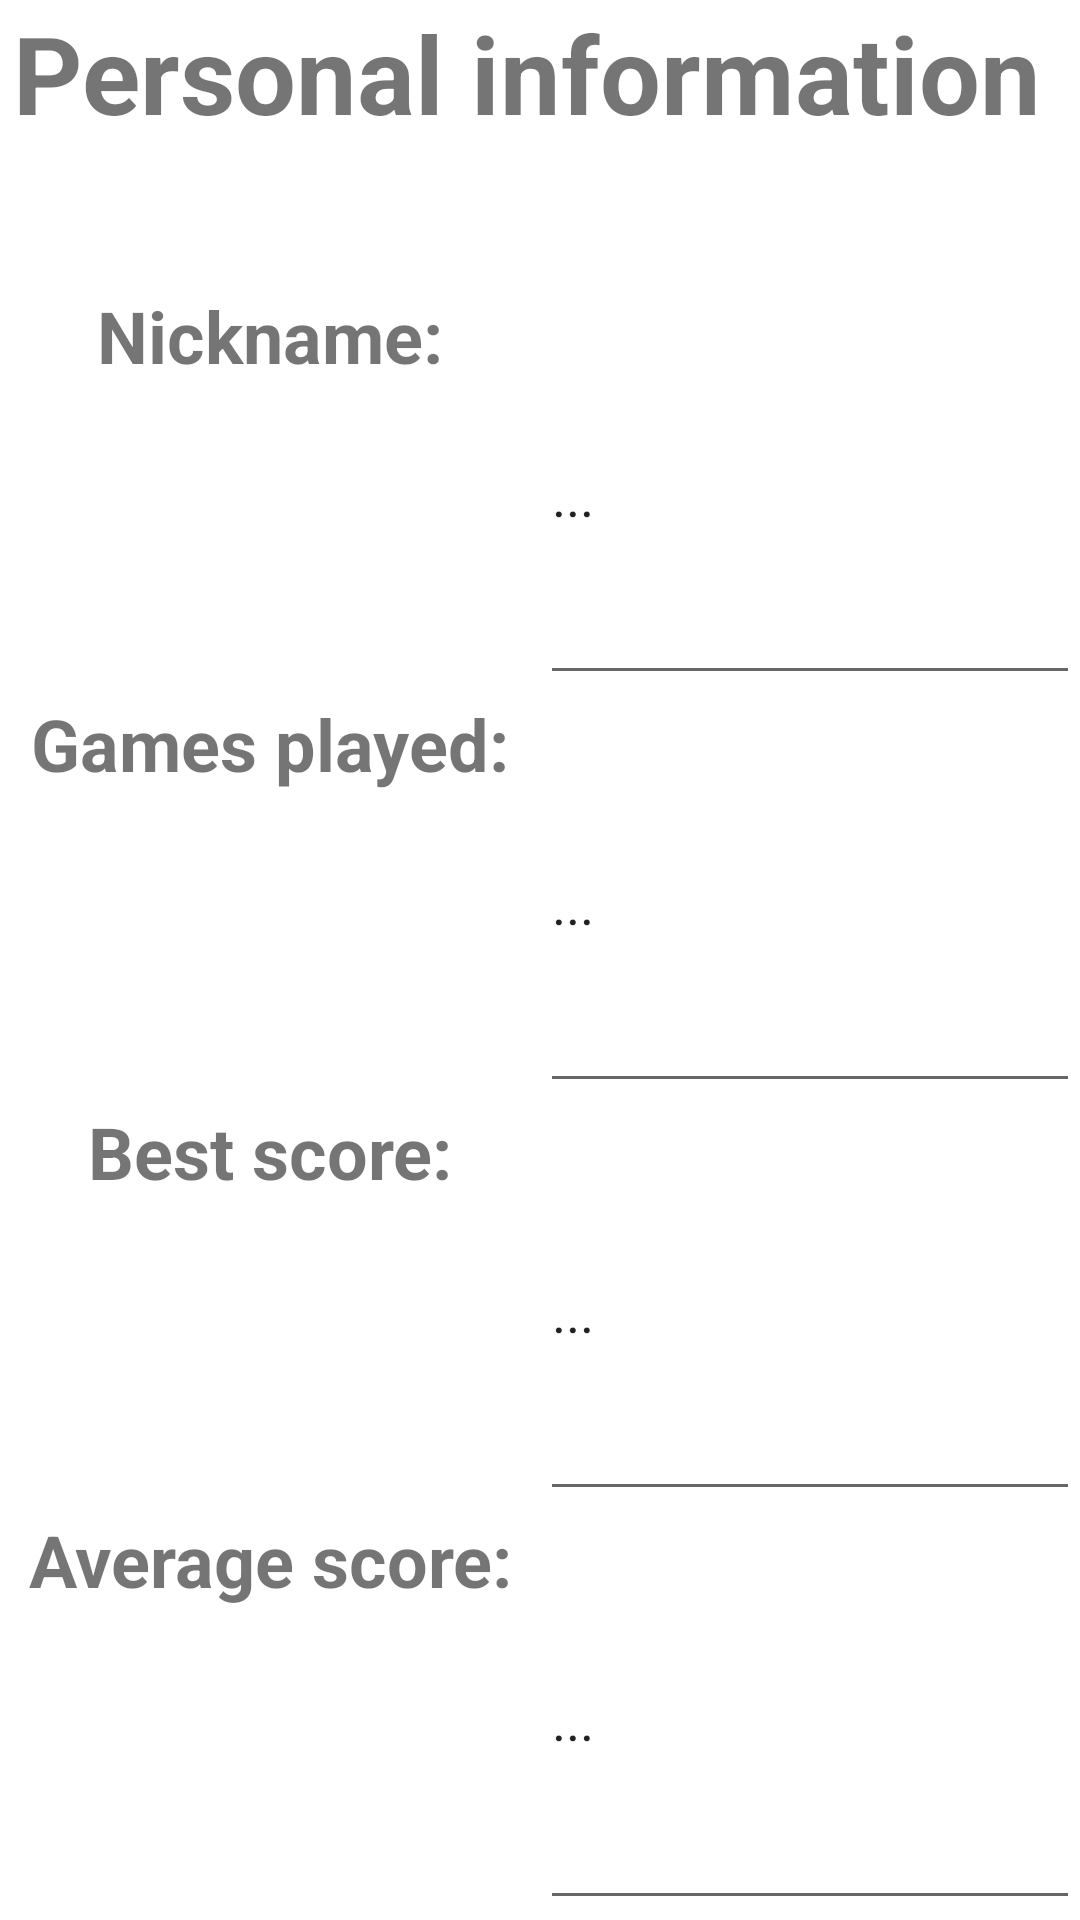

Layout XML and referenced resources for this Android screen:
<!-- AndroidManifest.xml: application theme Theme.ProiectSMA -->
<!-- res/layout/activity_personal_page.xml -->
<?xml version="1.0" encoding="utf-8"?>
<FrameLayout xmlns:android="http://schemas.android.com/apk/res/android"
    xmlns:tools="http://schemas.android.com/tools"
    android:layout_width="match_parent"
    android:layout_height="match_parent"
    android:background="?attr/fullscreenBackgroundColor"
    android:theme="@style/ThemeOverlay.ProiectSMA.FullscreenContainer"
    tools:context=".pages.PersonalPage">

    

    
    <FrameLayout
        android:layout_width="match_parent"
        android:layout_height="match_parent"
        android:fitsSystemWindows="true">

        <LinearLayout
            android:layout_width="match_parent"
            android:layout_height="match_parent"
            android:orientation="vertical">

            <TextView
                android:id="@+id/personalText"
                android:layout_width="match_parent"
                android:layout_height="1dp"
                android:layout_weight="2"
                android:text="Personal information "
                android:textAlignment="center"
                android:textDirection="firstStrong"
                android:textScaleX="1"
                android:textSize="36sp"
                android:textStyle="normal|bold" />

            <LinearLayout
                android:id="@+id/fullscreen_content_controls"
                style="@style/Widget.Theme.ProiectSMA.ButtonBar.Fullscreen"
                android:layout_width="match_parent"
                android:layout_height="wrap_content"
                android:layout_gravity="bottom|center_horizontal"
                android:layout_weight="2"
                android:orientation="horizontal"
                tools:ignore="UselessParent">

                <TextView
                    android:id="@+id/nicknameText"
                    android:layout_width="match_parent"
                    android:layout_height="match_parent"
                    android:layout_weight="1"
                    android:text="Nickname:"
                    android:textAlignment="center"
                    android:textAllCaps="false"
                    android:textIsSelectable="false"
                    android:textSize="24sp"
                    android:textStyle="bold" />

                <EditText
                    android:id="@+id/nickanmeTextbox"
                    android:layout_width="match_parent"
                    android:layout_height="match_parent"
                    android:layout_weight="1"
                    android:contextClickable="true"
                    android:cursorVisible="true"
                    android:defaultFocusHighlightEnabled="true"
                    android:editable="true"
                    android:ems="10"
                    android:inputType="textPersonName"
                    android:text="@string/nicknameStringCorespondent"
                    android:textIsSelectable="true" />
            </LinearLayout>

            <LinearLayout
                android:layout_width="match_parent"
                android:layout_height="wrap_content"
                android:layout_weight="2"
                android:orientation="horizontal">

                <TextView
                    android:id="@+id/gamesPlayedText"
                    android:layout_width="match_parent"
                    android:layout_height="match_parent"
                    android:layout_weight="1"
                    android:clickable="false"
                    android:contextClickable="false"
                    android:text="Games played:"
                    android:textAlignment="center"
                    android:textIsSelectable="false"
                    android:textSize="24sp"
                    android:textStyle="bold" />

                <EditText
                    android:id="@+id/gamesPlayedTextbox"
                    android:layout_width="match_parent"
                    android:layout_height="match_parent"
                    android:layout_weight="1"
                    android:clickable="false"
                    android:contextClickable="false"
                    android:cursorVisible="false"
                    android:defaultFocusHighlightEnabled="false"
                    android:ems="10"
                    android:inputType="textPersonName"
                    android:text="@string/gamesPlayedStringCorespondent" />

            </LinearLayout>

            <LinearLayout
                android:layout_width="match_parent"
                android:layout_height="wrap_content"
                android:layout_weight="2"
                android:orientation="horizontal">

                <TextView
                    android:id="@+id/bestscoreText"
                    android:layout_width="match_parent"
                    android:layout_height="match_parent"
                    android:layout_weight="1"
                    android:text="Best score:"
                    android:textAlignment="center"
                    android:textIsSelectable="false"
                    android:textSize="24sp"
                    android:textStyle="bold" />

                <EditText
                    android:id="@+id/bestscoreTextbox"
                    android:layout_width="match_parent"
                    android:layout_height="match_parent"
                    android:layout_weight="1"
                    android:clickable="false"
                    android:contextClickable="false"
                    android:cursorVisible="false"
                    android:defaultFocusHighlightEnabled="false"
                    android:ems="10"
                    android:inputType="textPersonName"
                    android:text="@string/bestscoreStringCorespondent" />
            </LinearLayout>

            <LinearLayout
                android:layout_width="match_parent"
                android:layout_height="wrap_content"
                android:layout_weight="2"
                android:orientation="horizontal">

                <TextView
                    android:id="@+id/averagescoreText"
                    android:layout_width="match_parent"
                    android:layout_height="match_parent"
                    android:layout_weight="1"
                    android:text="Average score:"
                    android:textAlignment="center"
                    android:textIsSelectable="false"
                    android:textSize="24sp"
                    android:textStyle="bold" />

                <EditText
                    android:id="@+id/averageScoreTextbox"
                    android:layout_width="match_parent"
                    android:layout_height="match_parent"
                    android:layout_weight="1"
                    android:clickable="false"
                    android:contextClickable="false"
                    android:cursorVisible="false"
                    android:defaultFocusHighlightEnabled="false"
                    android:ems="10"
                    android:inputType="textPersonName"
                    android:text="@string/averagescoreStringCorespondent" />
            </LinearLayout>

        </LinearLayout>

    </FrameLayout>

</FrameLayout>
<!-- resources referenced by this layout -->
<resources>
  <string name="averagescoreStringCorespondent">...</string>
  <string name="bestscoreStringCorespondent">...</string>
  <string name="gamesPlayedStringCorespondent">...</string>
  <string name="nicknameStringCorespondent">...</string>
  <style name="ThemeOverlay.ProiectSMA.FullscreenContainer" parent="">
          <item name="fullscreenBackgroundColor">@color/light_blue_600</item>
          <item name="fullscreenTextColor">@color/light_blue_A200</item>
      </style>
  <style name="Widget.Theme.ProiectSMA.ButtonBar.Fullscreen" parent="">
          <item name="android:background">@color/black_overlay</item>
          <item name="android:buttonBarStyle">?android:attr/buttonBarStyle</item>
      </style>
  <style name="Theme.ProiectSMA" parent="Theme.MaterialComponents.DayNight.DarkActionBar">
          
          <item name="colorPrimary">@color/purple_500</item>
          <item name="colorPrimaryVariant">@color/purple_700</item>
          <item name="colorOnPrimary">@color/white</item>
          
          <item name="colorSecondary">@color/teal_200</item>
          <item name="colorSecondaryVariant">@color/teal_700</item>
          <item name="colorOnSecondary">@color/black</item>
          
          <item name="android:statusBarColor" tools:targetApi="l">?attr/colorPrimaryVariant</item>
          
      </style>
  <!-- not gathered from this repository: default colours our renderer supplied (Android Studio template values) -->
  <color name="purple_500">#FF6200EE</color>
  <color name="purple_700">#FF3700B3</color>
  <color name="teal_200">#FF03DAC5</color>
  <color name="teal_700">#FF018786</color>
  <color name="black">#FF000000</color>
  <color name="white">#FFFFFFFF</color>
</resources>
